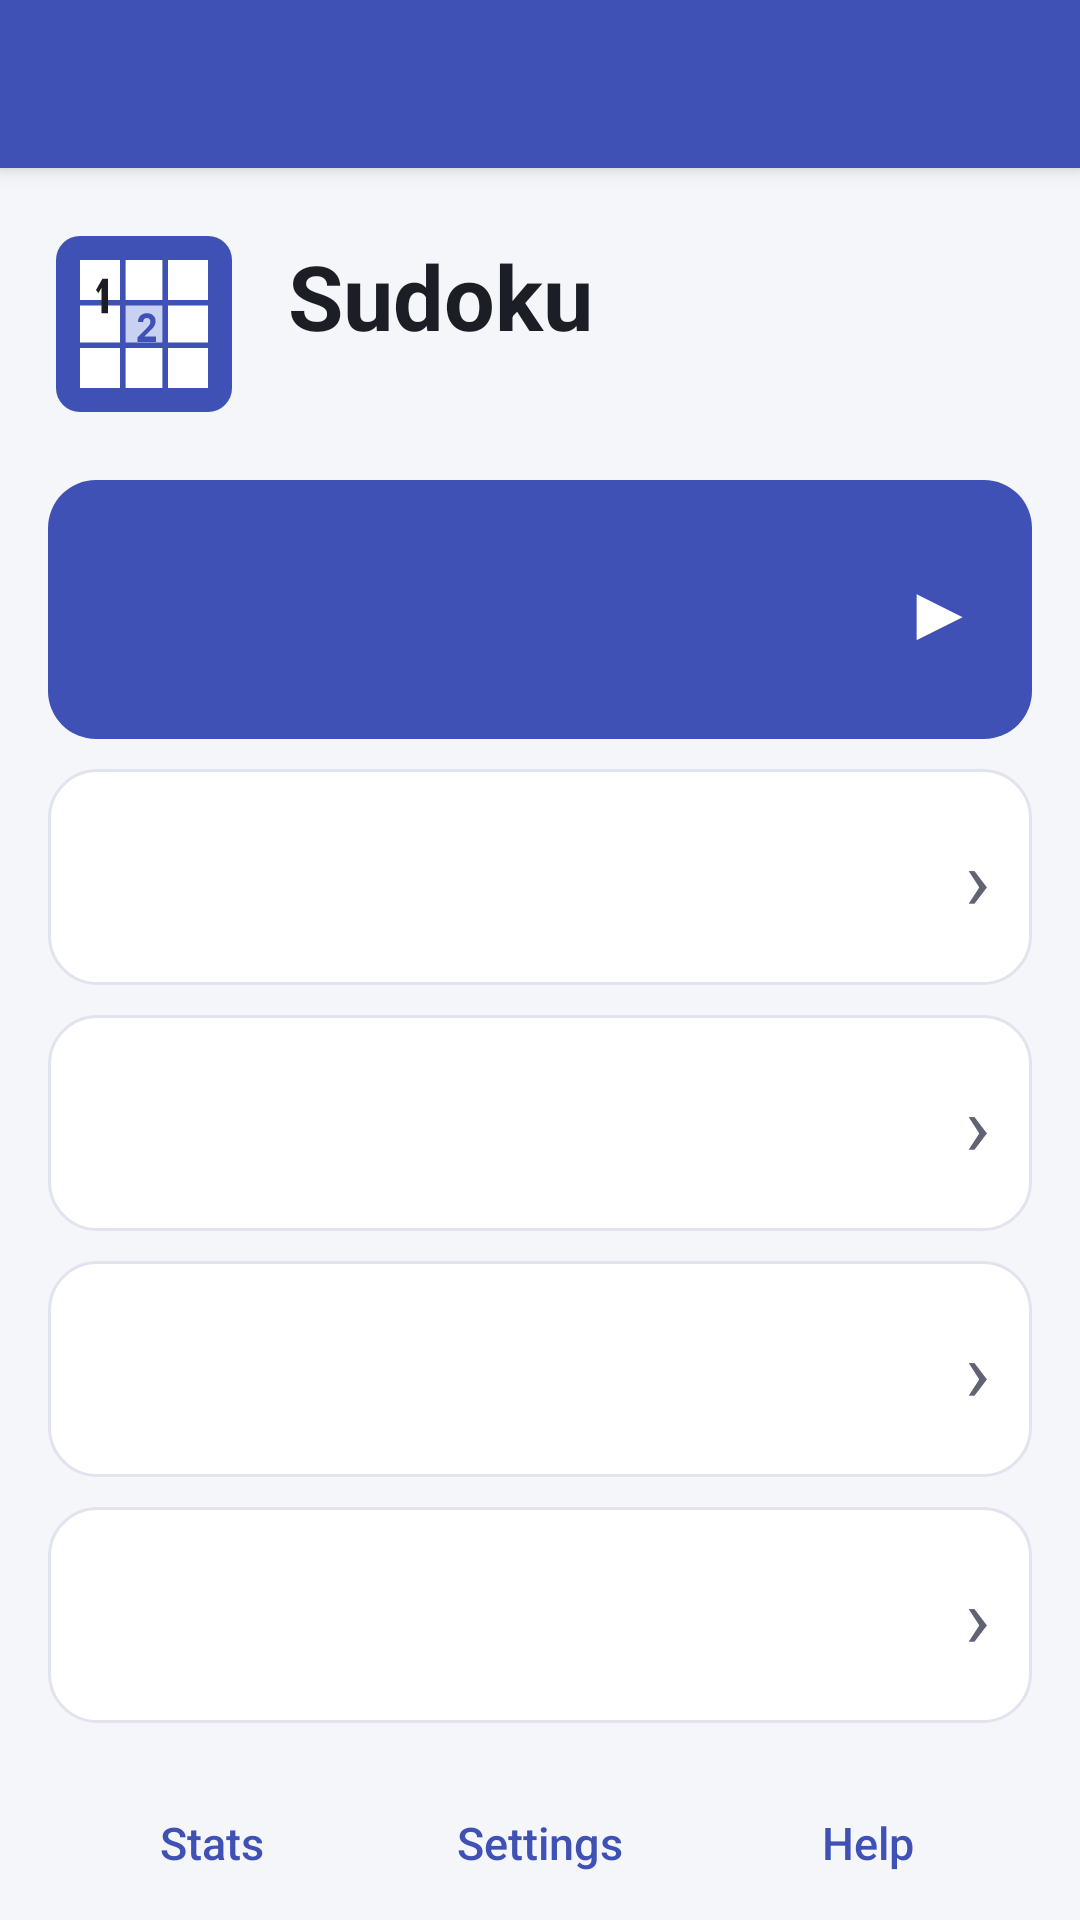

Android layout source for this screen:
<!-- AndroidManifest.xml: application theme AppTheme -->
<!-- res/layout/activity_home.xml -->
<?xml version="1.0" encoding="utf-8"?>
<LinearLayout xmlns:android="http://schemas.android.com/apk/res/android"
    android:id="@+id/root"
    android:layout_width="match_parent"
    android:layout_height="match_parent"
    android:orientation="vertical">

    <include layout="@layout/toolbar" />

    <ScrollView
        android:id="@+id/content"
        android:layout_width="match_parent"
        android:layout_height="0dp"
        android:layout_weight="1"
        android:clipToPadding="false"
        android:paddingBottom="16dp">

        <LinearLayout
            android:layout_width="match_parent"
            android:layout_height="wrap_content"
            android:layout_gravity="center_horizontal"
            android:orientation="vertical"
            android:paddingLeft="16dp"
            android:paddingRight="16dp">

            <LinearLayout
                android:layout_width="match_parent"
                android:layout_height="wrap_content"
                android:gravity="center_vertical"
                android:orientation="horizontal"
                android:paddingTop="20dp"
                android:paddingBottom="12dp">

                <ImageView
                    android:layout_width="64dp"
                    android:layout_height="64dp"
                    android:importantForAccessibility="no"
                    android:src="@drawable/ic_launcher" />

                <LinearLayout
                    android:layout_width="0dp"
                    android:layout_height="wrap_content"
                    android:layout_marginStart="16dp"
                    android:layout_weight="1"
                    android:orientation="vertical">

                    <TextView
                        android:id="@+id/greeting"
                        android:layout_width="wrap_content"
                        android:layout_height="wrap_content"
                        android:text="@string/app_name"
                        android:textColor="@color/text_primary"
                        android:textSize="30sp"
                        android:textStyle="bold" />

                    <TextView
                        android:id="@+id/summary"
                        android:layout_width="wrap_content"
                        android:layout_height="wrap_content"
                        android:textColor="@color/text_secondary"
                        android:textSize="14sp" />
                </LinearLayout>
            </LinearLayout>

            
            <LinearLayout
                android:id="@+id/play"
                android:layout_width="match_parent"
                android:layout_height="wrap_content"
                android:layout_marginTop="8dp"
                android:background="@drawable/bg_primary"
                android:clickable="true"
                android:focusable="true"
                android:gravity="center_vertical"
                android:orientation="horizontal"
                android:padding="18dp">

                <LinearLayout
                    android:layout_width="0dp"
                    android:layout_height="wrap_content"
                    android:layout_weight="1"
                    android:orientation="vertical">

                    <TextView
                        android:id="@+id/play_title"
                        android:layout_width="wrap_content"
                        android:layout_height="wrap_content"
                        android:textColor="#FFFFFFFF"
                        android:textSize="22sp"
                        android:textStyle="bold" />

                    <TextView
                        android:id="@+id/play_subtitle"
                        android:layout_width="wrap_content"
                        android:layout_height="wrap_content"
                        android:layout_marginTop="2dp"
                        android:textColor="#D9FFFFFF"
                        android:textSize="14sp" />
                </LinearLayout>

                <TextView
                    android:layout_width="wrap_content"
                    android:layout_height="wrap_content"
                    android:importantForAccessibility="no"
                    android:text="▶"
                    android:textColor="#FFFFFFFF"
                    android:textSize="26sp" />
            </LinearLayout>

            <include
                android:id="@+id/card_levels"
                layout="@layout/home_card" />

            <include
                android:id="@+id/card_daily"
                layout="@layout/home_card" />

            <include
                android:id="@+id/card_my_puzzles"
                layout="@layout/home_card" />

            <include
                android:id="@+id/card_import"
                layout="@layout/home_card" />

            <LinearLayout
                android:layout_width="match_parent"
                android:layout_height="wrap_content"
                android:layout_marginTop="16dp"
                android:orientation="horizontal">

                <Button
                    android:id="@+id/btn_stats"
                    style="@style/ActionButton"
                    android:text="@string/statistics" />

                <Button
                    android:id="@+id/btn_settings"
                    style="@style/ActionButton"
                    android:text="@string/settings" />

                <Button
                    android:id="@+id/btn_help"
                    style="@style/ActionButton"
                    android:text="@string/how_to_play" />
            </LinearLayout>
        </LinearLayout>
    </ScrollView>
</LinearLayout>
<!-- res/layout/toolbar.xml (included above) -->
<?xml version="1.0" encoding="utf-8"?>
<FrameLayout xmlns:android="http://schemas.android.com/apk/res/android"
    android:id="@+id/toolbar_container"
    android:layout_width="match_parent"
    android:layout_height="wrap_content"
    android:background="@color/toolbar_bg"
    android:elevation="4dp">

    <Toolbar
        android:id="@+id/toolbar"
        android:layout_width="match_parent"
        android:layout_height="?android:attr/actionBarSize"
        android:popupTheme="@style/ToolbarPopup"
        android:theme="@android:style/ThemeOverlay.Material.Dark.ActionBar" />
</FrameLayout>
<!-- res/layout/home_card.xml (included above) -->
<?xml version="1.0" encoding="utf-8"?>
<LinearLayout xmlns:android="http://schemas.android.com/apk/res/android"
    android:layout_width="match_parent"
    android:layout_height="wrap_content"
    android:layout_marginTop="10dp"
    android:background="@drawable/bg_card"
    android:clickable="true"
    android:focusable="true"
    android:gravity="center_vertical"
    android:minHeight="72dp"
    android:orientation="horizontal"
    android:padding="14dp">

    <TextView
        android:id="@+id/card_icon"
        android:layout_width="44dp"
        android:layout_height="44dp"
        android:background="@drawable/bg_icon"
        android:gravity="center"
        android:importantForAccessibility="no"
        android:textSize="22sp" />

    <LinearLayout
        android:layout_width="0dp"
        android:layout_height="wrap_content"
        android:layout_marginStart="14dp"
        android:layout_weight="1"
        android:orientation="vertical">

        <TextView
            android:id="@+id/card_title"
            android:layout_width="wrap_content"
            android:layout_height="wrap_content"
            android:textColor="@color/text_primary"
            android:textSize="17sp"
            android:textStyle="bold" />

        <TextView
            android:id="@+id/card_subtitle"
            android:layout_width="wrap_content"
            android:layout_height="wrap_content"
            android:layout_marginTop="2dp"
            android:textColor="@color/text_secondary"
            android:textSize="14sp" />
    </LinearLayout>

    <TextView
        android:layout_width="wrap_content"
        android:layout_height="wrap_content"
        android:importantForAccessibility="no"
        android:text="›"
        android:textColor="@color/text_secondary"
        android:textSize="28sp" />
</LinearLayout>
<!-- resources referenced by this layout -->
<resources>
  <color name="text_primary">#FF1C1E26</color>
  <color name="text_secondary">#FF5F6372</color>
  <color name="toolbar_bg">#FF3F51B5</color>
  <!-- drawable bg_card (drawable) -->
  <?xml version="1.0" encoding="utf-8"?>
  <ripple xmlns:android="http://schemas.android.com/apk/res/android"
      android:color="@color/ripple">
      <item>
          <shape android:shape="rectangle">
              <solid android:color="@color/card_bg" />
              <corners android:radius="16dp" />
              <stroke android:width="1dp" android:color="@color/card_stroke" />
          </shape>
      </item>
  </ripple>
  <!-- drawable bg_primary (drawable) -->
  <?xml version="1.0" encoding="utf-8"?>
  <ripple xmlns:android="http://schemas.android.com/apk/res/android"
      android:color="#33FFFFFF">
      <item>
          <shape android:shape="rectangle">
              <solid android:color="@color/accent_fill" />
              <corners android:radius="16dp" />
          </shape>
      </item>
  </ripple>
  <!-- drawable ic_launcher (drawable) -->
  <?xml version="1.0" encoding="utf-8"?>
  <vector xmlns:android="http://schemas.android.com/apk/res/android"
      android:width="48dp"
      android:height="48dp"
      android:viewportWidth="48"
      android:viewportHeight="48">
      <path android:fillColor="#3F51B5" android:pathData="M8,2h32a6,6 0,0 1,6 6v32a6,6 0,0 1,-6 6h-32a6,6 0,0 1,-6 -6v-32a6,6 0,0 1,6 -6z" />
      <path android:fillColor="#FFFFFF" android:pathData="M8,8h32v32h-32z" />
      <path android:fillColor="#C9D1F2" android:pathData="M18.67,18.67h10.66v10.66h-10.66z" />
      <path android:fillColor="#3F51B5" android:pathData="M18,8h1.4v32h-1.4zM28.6,8h1.4v32h-1.4zM8,18h32v1.4h-32zM8,28.6h32v1.4h-32z" />
      <path android:fillColor="#1C1E26" android:pathData="M12,15.5l1.6,-2.8h1.4v8.6h-1.6v-6.4l-0.8,1.4z" />
      <path android:fillColor="#3F51B5" android:pathData="M22.5,23.5c0,-1.4 1,-2.2 2.2,-2.2c1.3,0 2.2,0.8 2.2,2c0,1 -0.6,1.7 -1.6,2.6l-1.2,1.2h2.9v1.4h-4.6v-1.2l2.3,-2.3c0.6,-0.6 0.9,-1 0.9,-1.6c0,-0.6 -0.4,-0.9 -0.9,-0.9c-0.6,0 -0.9,0.4 -0.9,1z" />
  </vector>
  <string name="app_name">Sudoku</string>
  <string name="how_to_play">Help</string>
  <string name="settings">Settings</string>
  <string name="statistics">Stats</string>
  <style name="ActionButton" parent="android:Widget.Material.Button.Borderless.Colored">
          <item name="android:layout_width">0dp</item>
          <item name="android:layout_height">wrap_content</item>
          <item name="android:layout_weight">1</item>
          <item name="android:minWidth">0dp</item>
          <item name="android:textAllCaps">false</item>
          <item name="android:textSize">15sp</item>
      </style>
  <style name="ToolbarPopup" parent="android:ThemeOverlay.Material.Light" />
  <style name="AppTheme" parent="android:Theme.Material.Light.NoActionBar">
          <item name="android:colorPrimary">@color/accent</item>
          <item name="android:colorPrimaryDark">@color/accent_dark</item>
          <item name="android:colorAccent">@color/accent</item>
          <item name="android:windowBackground">@color/screen_bg</item>
      </style>
  <color name="ripple">#1F3F51B5</color>
  <color name="card_bg">#FFFFFFFF</color>
  <color name="card_stroke">#FFE1E4EE</color>
  <color name="accent_fill">#FF3F51B5</color>
  <color name="accent">#FF3F51B5</color>
  <color name="accent_dark">#FF303F9F</color>
  <color name="screen_bg">#FFF5F6FA</color>
</resources>
